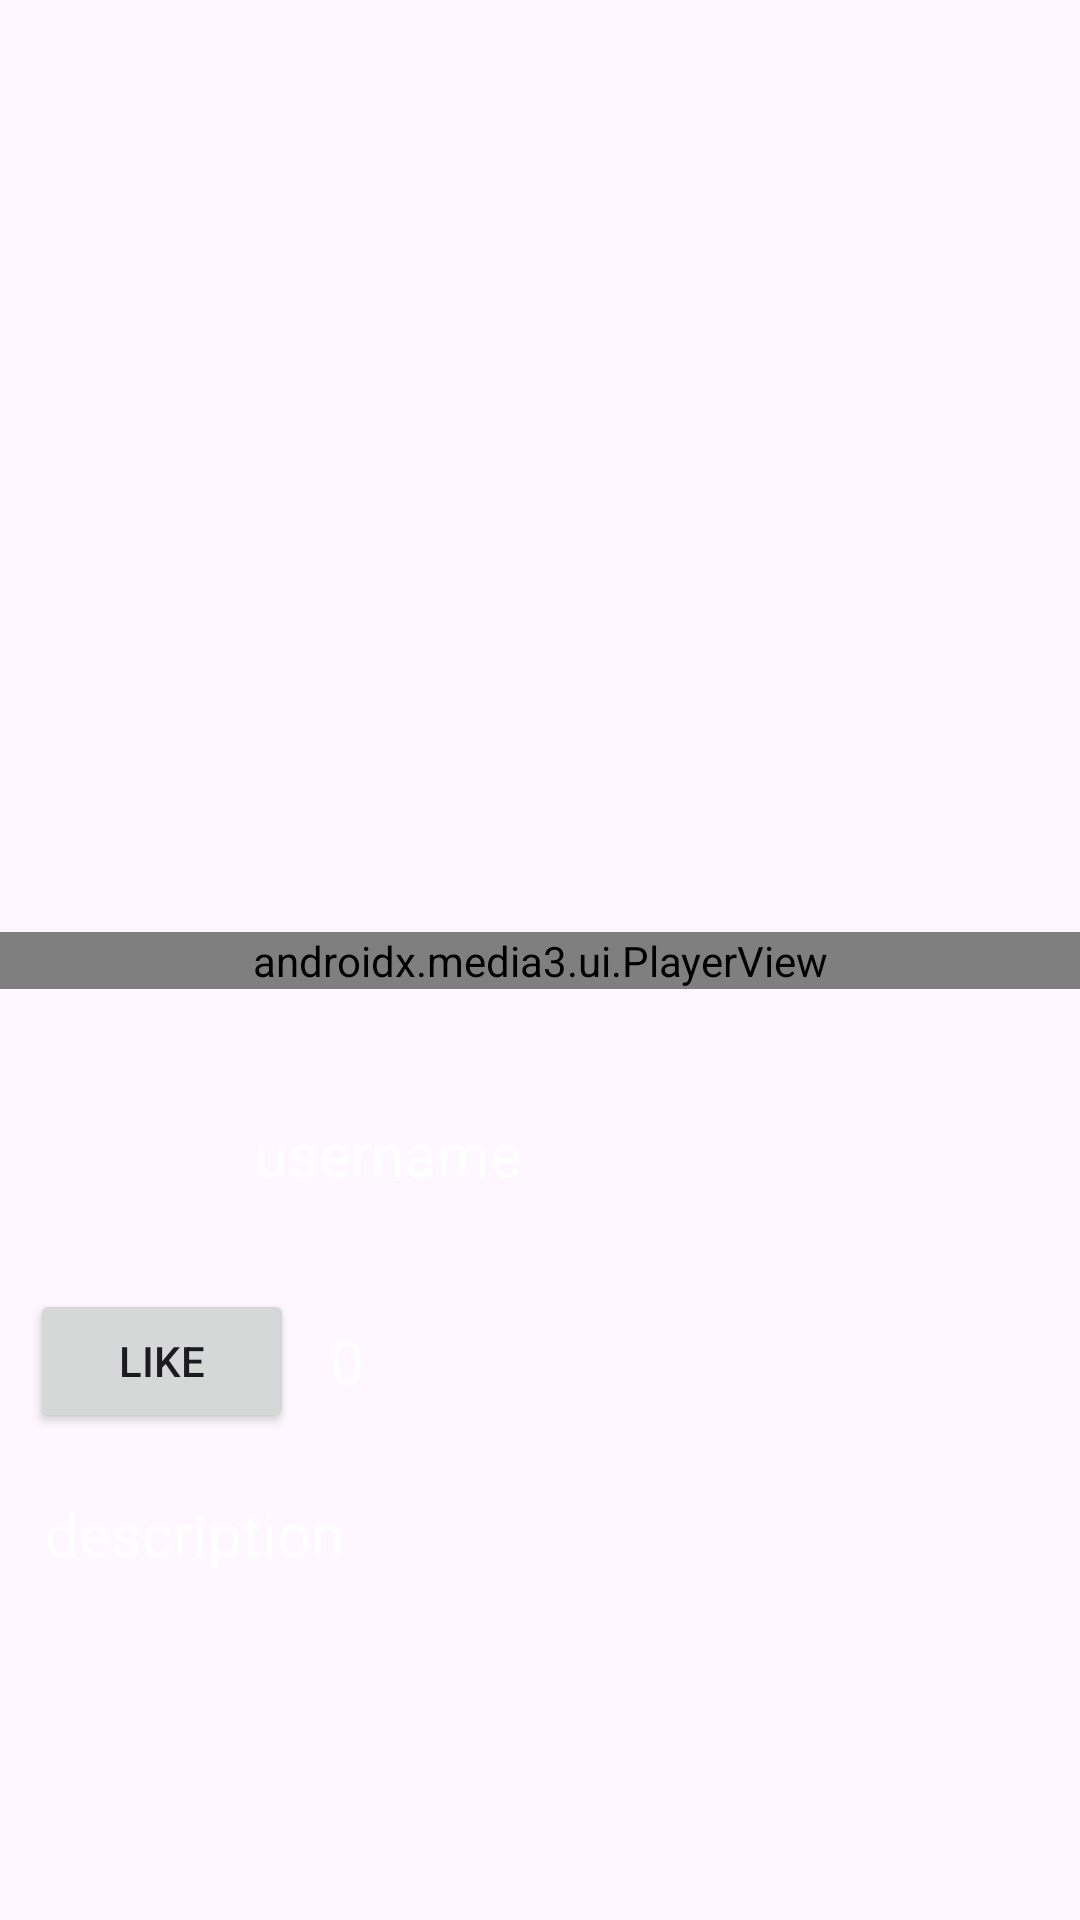

Layout XML and referenced resources for this Android screen:
<!-- AndroidManifest.xml: application theme Theme.InstagramClone -->
<!-- res/layout/reel_item_layout.xml -->
<?xml version="1.0" encoding="utf-8"?>
<androidx.constraintlayout.widget.ConstraintLayout xmlns:android="http://schemas.android.com/apk/res/android"
    xmlns:app="http://schemas.android.com/apk/res-auto"
    android:layout_width="match_parent"
    android:layout_height="match_parent"
    xmlns:tools="http://schemas.android.com/tools">

    <androidx.media3.ui.PlayerView
        android:id="@+id/exoPlayer"
        android:layout_width="match_parent"
        android:layout_height="wrap_content"
        app:layout_constraintBottom_toBottomOf="parent"
        app:layout_constraintEnd_toEndOf="parent"
        app:layout_constraintStart_toStartOf="parent"
        app:layout_constraintTop_toTopOf="parent" />

    <LinearLayout
        android:id="@+id/reelProfilePic"
        android:orientation="horizontal"
        android:gravity="center"
        app:layout_constraintTop_toBottomOf="@id/exoPlayer"
        android:layout_marginTop="20dp"
        android:layout_width="match_parent"
        android:layout_height="wrap_content">
        <com.google.android.material.imageview.ShapeableImageView
            android:id="@+id/profilePicReel"
            android:layout_width="50dp"
            android:layout_height="50dp"
            app:layout_constraintTop_toTopOf="parent"
            app:layout_constraintStart_toStartOf="parent"
            app:layout_constraintEnd_toEndOf="parent"
            app:srcCompat="@mipmap/ic_launcher"
            android:layout_margin="10dp"
            app:shapeAppearanceOverlay="@style/ShapeAppearanceOverlay.App.CornerSize50Percent"
            />

        <TextView
            android:id="@+id/usernameReel"
            android:layout_width="match_parent"
            android:layout_height="wrap_content"
            android:layout_marginStart="15dp"
            android:textSize="20sp"
            android:textColor="@color/white"
            android:text="@string/username" />
    </LinearLayout>

    <LinearLayout
        android:id="@+id/LikeDescriptionReel"
        android:layout_width="wrap_content"
        android:layout_height="wrap_content"
        android:gravity="center"
        android:orientation="horizontal"
        android:layout_marginTop="10dp"
        android:layout_marginStart="10dp"
        app:layout_constraintStart_toStartOf="parent"
        app:layout_constraintTop_toBottomOf="@id/reelProfilePic">

        <Button
            android:id="@+id/likeButtonReel"
            android:layout_width="wrap_content"
            android:layout_height="wrap_content"
            android:text="@string/like" />

        <TextView
            android:id="@+id/likeCountReel"
            android:layout_width="wrap_content"
            android:layout_height="wrap_content"
            android:layout_marginStart="12dp"
            android:text="@string/_0"
            android:textColor="@color/white"
            android:textSize="20sp" />
    </LinearLayout>

    <TextView
        android:id="@+id/reelDescription"
        android:layout_width="match_parent"
        android:layout_height="wrap_content"
        android:layout_marginStart="15dp"
        android:layout_marginTop="20dp"
        android:layout_marginBottom="25dp"
        android:textSize="20sp"
        android:textColor="@color/white"
        app:layout_constraintTop_toBottomOf="@id/LikeDescriptionReel"
        app:layout_constraintLeft_toLeftOf="parent"
        android:text="@string/description" />

</androidx.constraintlayout.widget.ConstraintLayout>
<!-- resources referenced by this layout -->
<resources>
  <color name="white">#FFFFFFFF</color>
  <string name="_0">0</string>
  <string name="description">description</string>
  <string name="like">Like</string>
  <string name="username">username</string>
  <style name="ShapeAppearanceOverlay.App.CornerSize50Percent" parent="">
          <item name="cornerSize">50%</item>
      </style>
  <style name="Theme.InstagramClone" parent="Base.Theme.InstagramClone" />
  <style name="Base.Theme.InstagramClone" parent="Theme.Material3.DayNight.NoActionBar">
          
          
      </style>
</resources>
